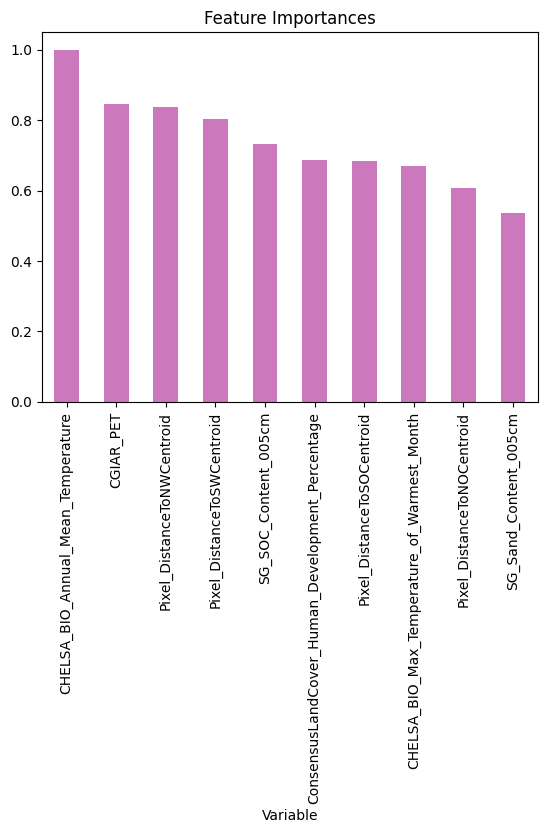

Values plotted in this chart, from the file beside it:
, Variable, Feature_Importance
1, CHELSA_BIO_Annual_Mean_Temperature, 1.0
0, CGIAR_PET, 0.8448
19, Pixel_DistanceToNWCentroid, 0.8386
21, Pixel_DistanceToSWCentroid, 0.8046
23, SG_SOC_Content_005cm, 0.7321
5, ConsensusLandCover_Human_Development_Per…, 0.688
20, Pixel_DistanceToSOCentroid, 0.6853
3, CHELSA_BIO_Max_Temperature_of_Warmest_Mo…, 0.6691
18, Pixel_DistanceToNOCentroid, 0.6062
24, SG_Sand_Content_005cm, 0.537
4, CHELSA_BIO_Precipitation_Seasonality, 0.5227
11, EarthEnvTopoMed_Elevation, 0.5197
25, SG_Soil_pH_H2O_005cm, 0.5002
2, CHELSA_BIO_Annual_Precipitation, 0.4665
12, EarthEnvTopoMed_Slope, 0.4332
17, MODIS_NPP, 0.3963
16, GlobBiomass_AboveGroundBiomass, 0.3899
9, EarthEnvTopoMed_AspectCosine, 0.3789
8, EarthEnvTexture_Homogeneity_EVI, 0.3609
7, EarthEnvTexture_Correlation_EVI, 0.3429
13, EarthEnvTopoMed_TopoPositionIndex, 0.3163
10, EarthEnvTopoMed_AspectSine, 0.309
6, EarthEnvTexture_CoOfVar_EVI, 0.2907
27, primersAML1_AML2_then_NS31_AM1, 0.2823
15, GHS_Population_Density, 0.2745
46, sequencing_platformIllumina, 0.2683
43, sample_typesoil, 0.263
30, primersAMV4_5NF_AMDGR, 0.252
45, sequencing_platform454Roche, 0.243
42, sample_typerhizosphere_soil, 0.2338
41, primersWANDA_AML2, 0.1671
22, SG_Depth_to_bedrock, 0.1431
14, EsaCci_BurntAreasProbability, 0.1325
40, primersNS31_AML2, 0.06911
26, primersAML1_AML2_then_AMV4_5NF_AMDGR, 0.03077
37, primersNS1_NS4_then_AMV4_5NF_AMDGR, 0.025
33, primersGlomerWT0_Glomer1536_then_NS31_AM…, 0.02364
34, primersGlomerWT0_Glomer1536_then_NS31_AM…, 0.01276
36, primersNS1_NS4_then_AML1_AML2, 0.00772
39, primersNS31_AM1, 0.00551
35, primersNS1_NS41_then_AML1_AML2, 0.002464
38, primersNS1_NS4_then_NS31_AM1, 0.0008953
32, primersGeoA2_NS4_then_NS31_AML2, 0.0
31, primersGeoA2_AML2_then_NS31_AMDGR, 0.0
29, primersAMV4_5F_AMDGR, 0.0
44, sample_typetopsoil, 0.0
28, primersAML1_AML2_then_nu_SSU_0595_5__nu_…, 0.0
